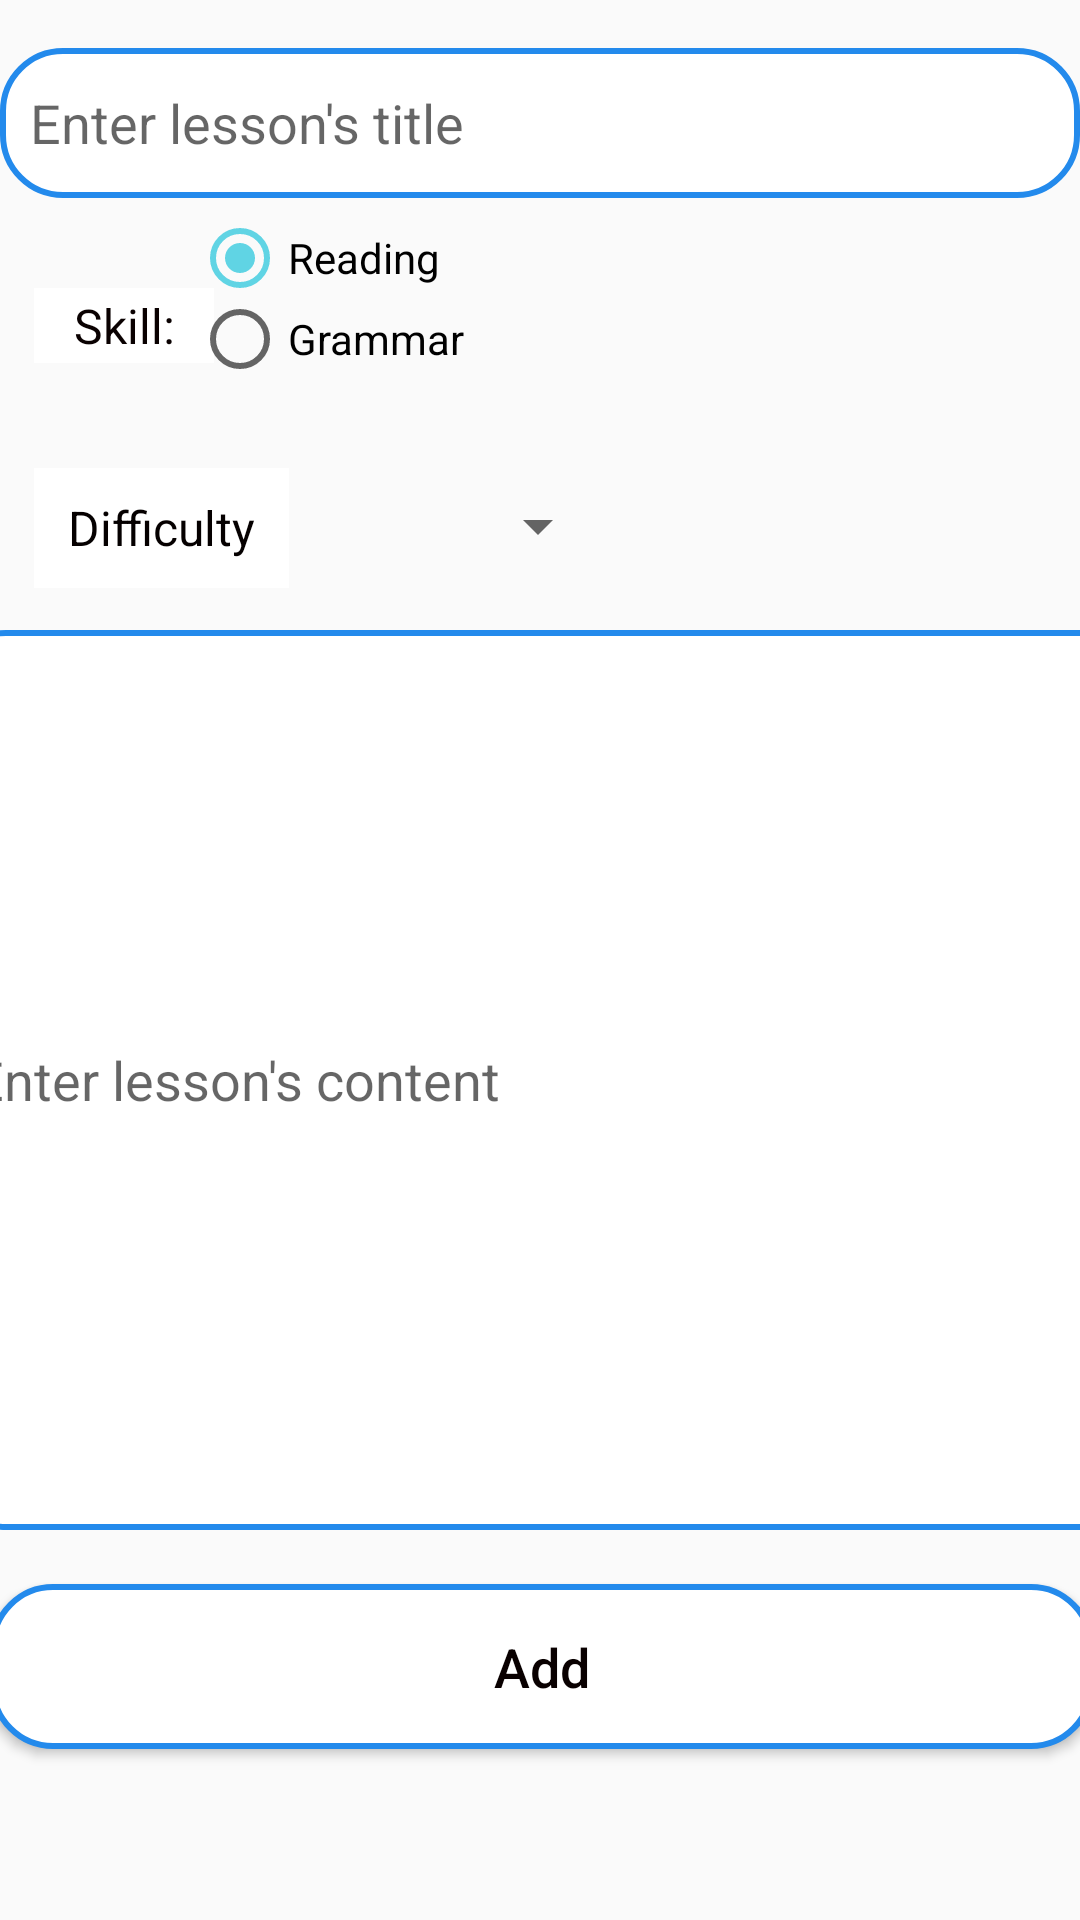

This screen was rendered from an Android layout file. Write that file and the resources it references.
<!-- AndroidManifest.xml: application theme AppTheme -->
<!-- res/layout/activity_manage_add_lesson.xml -->
<?xml version="1.0" encoding="utf-8"?>
<androidx.constraintlayout.widget.ConstraintLayout xmlns:android="http://schemas.android.com/apk/res/android"
    xmlns:app="http://schemas.android.com/apk/res-auto"
    xmlns:tools="http://schemas.android.com/tools"
    android:layout_width="match_parent"
    android:layout_height="match_parent"
    tools:context=".ManageAddLessonActivity">

    <EditText
        android:id="@+id/addLessonTitle"
        android:layout_width="match_parent"
        android:layout_height="50dp"
        android:layout_marginTop="16dp"
        android:background="@drawable/edittext_style"
        android:ems="10"
        android:hint="Enter lesson's title"
        android:inputType="textPersonName"
        android:textColor="#0A0000"
        android:textSize="18dp"
        app:layout_constraintEnd_toEndOf="parent"
        app:layout_constraintHorizontal_bias="0.609"
        app:layout_constraintStart_toStartOf="parent"
        app:layout_constraintTop_toTopOf="parent" />

    <EditText
        android:id="@+id/addLessonContent"
        android:layout_width="400dp"
        android:layout_height="300dp"
        android:layout_marginTop="210dp"
        android:background="@drawable/edittext_style"
        android:ems="10"
        android:hint="Enter lesson's content"
        android:inputType="textMultiLine"
        app:layout_constraintEnd_toEndOf="parent"
        app:layout_constraintHorizontal_bias="0.487"
        app:layout_constraintStart_toStartOf="parent"
        app:layout_constraintTop_toTopOf="parent" />

    <TextView
        android:id="@+id/dfhjdfgjfhg"
        android:layout_width="60dp"
        android:layout_height="25dp"
        android:layout_marginTop="96dp"
        android:background="@android:color/white"
        android:gravity="center"
        android:text="Skill:"
        android:textColor="#0A0101"
        android:textSize="16dp"
        app:layout_constraintEnd_toEndOf="parent"
        app:layout_constraintHorizontal_bias="0.038"
        app:layout_constraintStart_toStartOf="parent"
        app:layout_constraintTop_toTopOf="parent" />

    <RadioGroup
        android:layout_width="272dp"
        android:layout_height="54dp"
        android:layout_marginLeft="40dp"
        android:layout_marginTop="70dp"
        app:layout_constraintEnd_toEndOf="parent"
        app:layout_constraintStart_toStartOf="parent"
        app:layout_constraintTop_toTopOf="parent">

        <RadioButton
            android:id="@+id/rdAddLessonReading"
            android:layout_width="match_parent"
            android:layout_height="wrap_content"
            android:checked="true"
            android:textColorLink="#FCFCFC"
            android:text="Reading"
            android:textSize="14dp" />

        <RadioButton
            android:id="@+id/ghkgh"
            android:layout_width="match_parent"
            android:layout_height="wrap_content"
            android:text="Grammar"
            android:textColorLink="#FCFCFC"
            android:textSize="14dp" />

        <RadioButton
            android:id="@+id/rdAddLessonGrammar"
            android:layout_width="match_parent"
            android:layout_height="wrap_content"
            android:text="Reading"
            android:textColor="#090808" />
    </RadioGroup>


    <TextView
        android:id="@+id/hfdfh"
        android:layout_width="85dp"
        android:layout_height="40dp"
        android:layout_marginTop="156dp"
        android:background="@android:color/white"
        android:gravity="center"
        android:text="Difficulty"
        android:textColor="#050000"
        android:textSize="16dp"
        app:layout_constraintEnd_toEndOf="parent"
        app:layout_constraintHorizontal_bias="0.041"
        app:layout_constraintStart_toStartOf="parent"
        app:layout_constraintTop_toTopOf="parent" />

    <Button
        android:id="@+id/addLessonSubmit"
        android:layout_width="368dp"
        android:layout_height="55dp"
        android:layout_marginTop="528dp"
        android:background="@drawable/edittext_style"
        android:text="Add"
        android:textAllCaps="false"
        android:textColor="#090000"
        android:textSize="18dp"
        app:layout_constraintEnd_toEndOf="parent"
        app:layout_constraintHorizontal_bias="0.488"
        app:layout_constraintStart_toStartOf="parent"
        app:layout_constraintTop_toTopOf="parent" />

    <Spinner
        android:id="@+id/spinnerAddLessonDifficulty"
        android:layout_width="121dp"
        android:layout_height="39dp"
        android:layout_marginTop="156dp"
        app:layout_constraintEnd_toEndOf="parent"
        app:layout_constraintHorizontal_bias="0.344"
        app:layout_constraintStart_toStartOf="parent"
        app:layout_constraintTop_toTopOf="parent" />


</androidx.constraintlayout.widget.ConstraintLayout>
<!-- resources referenced by this layout -->
<resources>
  <!-- drawable edittext_style (drawable) -->
  <?xml version="1.0" encoding="utf-8"?>
  <shape android:shape="rectangle"
      xmlns:android="http://schemas.android.com/apk/res/android">
      
      <solid
          android:color="#FFFFFF" >
      </solid>
  
      
      <stroke
          android:width="2dp"
          android:color="#238AEC" >
      </stroke>
  
      
      <padding
          android:left="10dp"
          android:top="10dp"
          android:right="10dp"
          android:bottom="10dp" >
      </padding>
  
      
      <corners
          android:radius="20dp" >
      </corners>
  </shape>
  <style name="AppTheme" parent="Theme.AppCompat.Light.DarkActionBar">
          
          <item name="colorPrimary">@color/colorPrimary</item>
          <item name="colorPrimaryDark">#60D4E4</item>
          <item name="colorAccent">#60D4E4</item>
      </style>
  <color name="colorPrimary">#10A6C2</color>
</resources>
